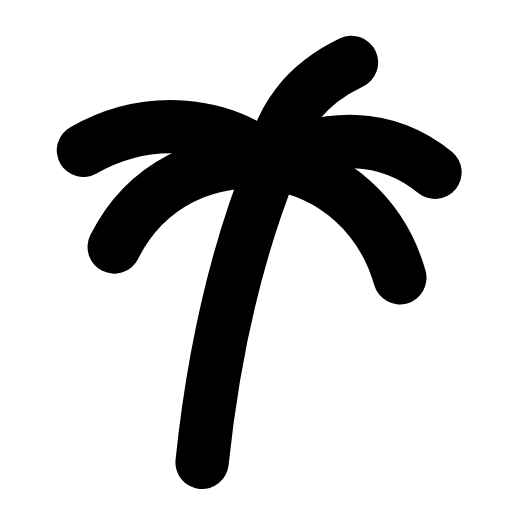
t = 0.00 s
t = 0.29 s: frame unchanged from t = 0.00 s, image omitted
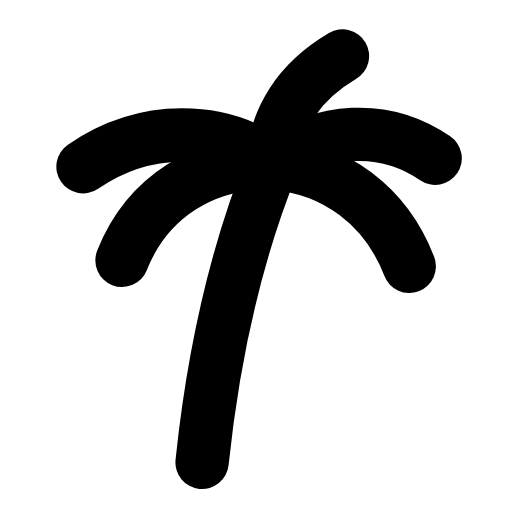
t = 0.69 s
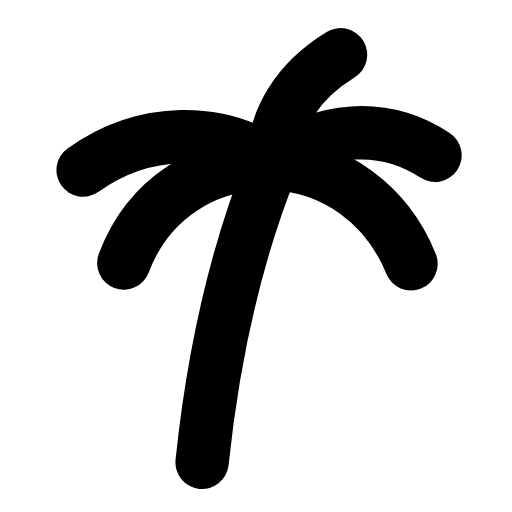
t = 0.93 s
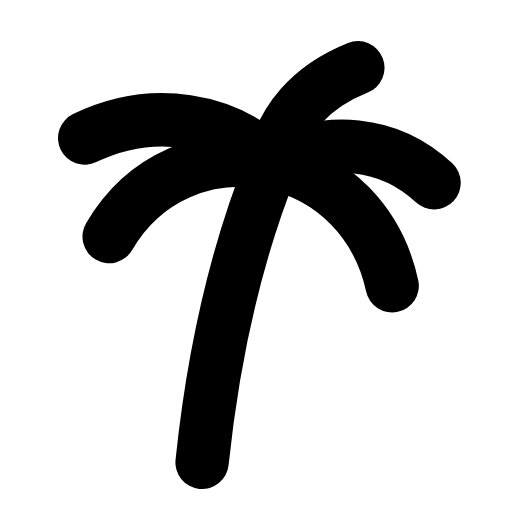
t = 1.28 s
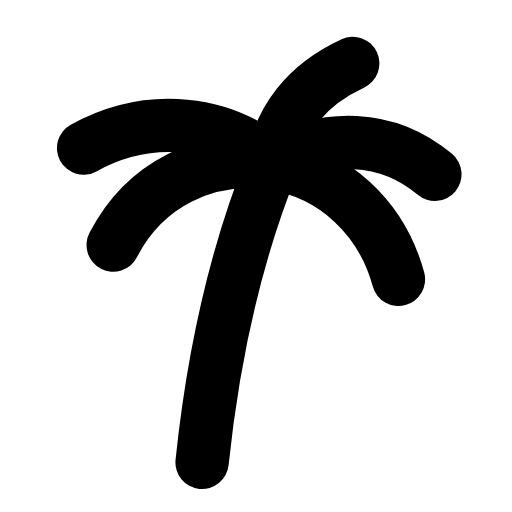
t = 1.62 s

The animated SVG that drew these frames (rendered in a browser with its animation timeline set to each time). Animation: 1 SMIL element (animateTransform=1); one cycle of 1.90 s, repeats indefinitely.

<svg xmlns="http://www.w3.org/2000/svg" width="24" height="24" viewBox="0 0 24 24" fill="none"><g transform="translate(-1.651 -0.369) scale(1.03)"><path stroke="currentColor" stroke-width="2.427" stroke-linecap="round" stroke-linejoin="round" fill="none" d="M10.8 21.4C11.3 16.6 12.3 12 14 7.8"></path><g><animateTransform attributeName="transform" type="rotate" values="0 14 7.8;0 14 7.8;-6 14 7.8;4 14 7.8;0 14 7.8" keyTimes="0;0.3;0.55;0.8;1" dur="1.9s" repeatCount="indefinite" calcMode="spline" keySplines="0.16 1 0.3 1;0.16 1 0.3 1;0.16 1 0.3 1;0.16 1 0.3 1"/><path stroke="currentColor" stroke-width="2.427" stroke-linecap="round" stroke-linejoin="round" fill="none" d="M14 7.8C11.8 5.9 8.4 5.5 5.4 7.2"></path><path stroke="currentColor" stroke-width="2.427" stroke-linecap="round" stroke-linejoin="round" fill="none" d="M14 7.8C11 7.4 8.2 8.8 6.8 11.6"></path><path stroke="currentColor" stroke-width="2.427" stroke-linecap="round" stroke-linejoin="round" fill="none" d="M14 7.8C14.3 5.8 15.5 4.2 17.6 3.2"></path><path stroke="currentColor" stroke-width="2.427" stroke-linecap="round" stroke-linejoin="round" fill="none" d="M14 7.8C16.4 6.4 19.2 6.4 21.4 8.2"></path><path stroke="currentColor" stroke-width="2.427" stroke-linecap="round" stroke-linejoin="round" fill="none" d="M14 7.8C16.8 8.2 19 10.2 19.8 13"></path></g></g></svg>
